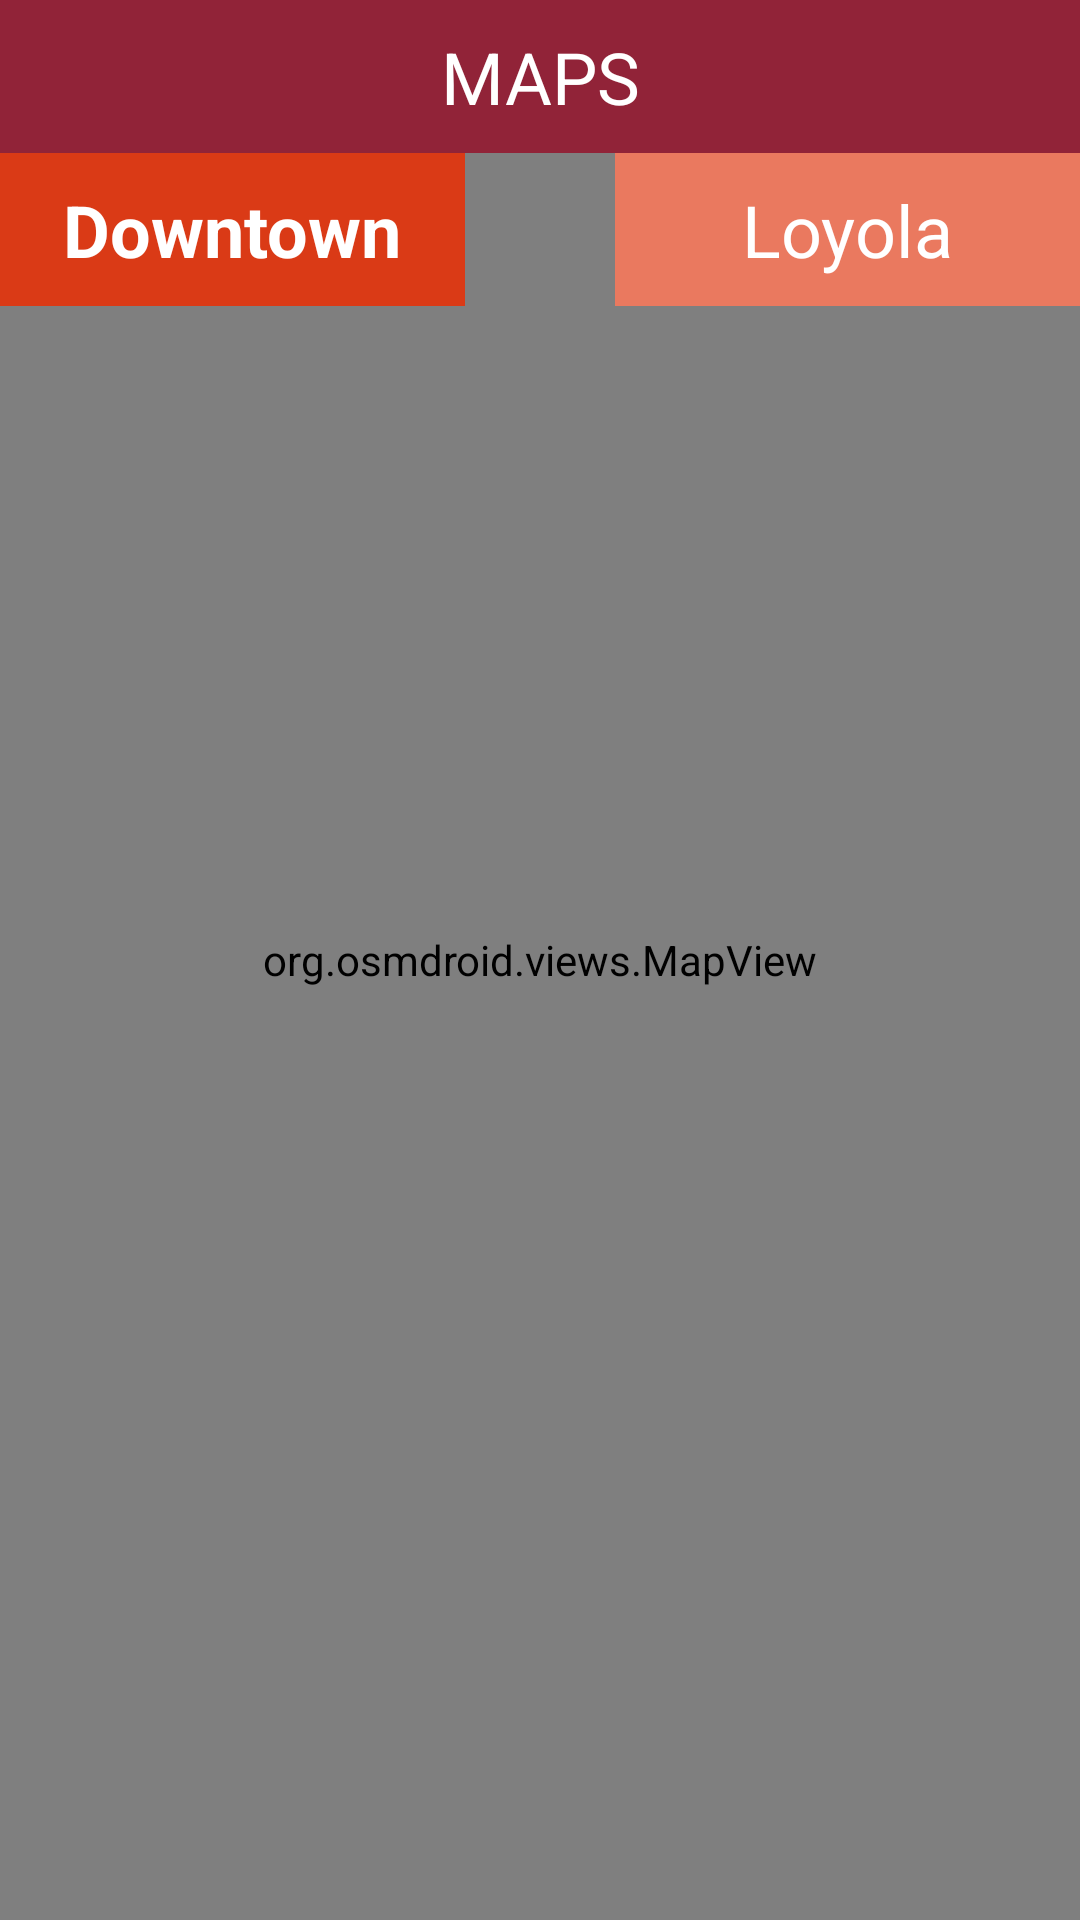

Reconstruct the res/layout file that produces this screen, plus the resources it refers to.
<!-- AndroidManifest.xml: application theme Theme.ConcordiaForStudents -->
<!-- res/layout/fragment_maps.xml -->
<?xml version="1.0" encoding="utf-8"?>
<FrameLayout xmlns:android="http://schemas.android.com/apk/res/android"
    xmlns:tools="http://schemas.android.com/tools"
    android:layout_width="match_parent"
    android:layout_height="match_parent"
    tools:context="com.example.concordiaforstudents.campusFragments.MapsFragment">

    <org.osmdroid.views.MapView
        android:id="@+id/mapView"
        android:layout_width="match_parent"
        android:layout_height="match_parent"
        tilesource="MAPNIK"
        android:layout_above="@+id/bottomControls" />

    
    <LinearLayout
        android:id="@+id/bottomControls"
        android:layout_width="match_parent"
        android:layout_height="wrap_content"
        android:orientation="vertical"
        android:layout_alignParentBottom="true">

        

    </LinearLayout>

    <TextView
        android:id="@+id/textView"
        android:layout_width="match_parent"
        android:layout_height="51dp"
        android:gravity="center"
        android:text="MAPS"
        android:textSize="24dp"
        android:textColor="@color/white"
        android:background="@color/burgundy"
        android:layout_above="@+id/mapView"/>

    <TextView
        android:layout_width="match_parent"
        android:layout_height="51dp"
        android:gravity="center"
        android:layout_marginTop="51dp"
        android:text="Downtown"
        android:textSize="24dp"
        android:textStyle="bold"
        android:textColor="@color/white"
        android:background="@color/orangedark"
        android:layout_marginRight="205dp"
        android:layout_above="@+id/mapView"/>
    <TextView
        android:layout_width="match_parent"
        android:layout_height="51dp"
        android:gravity="center"
        android:layout_marginTop="51dp"
        android:text="Loyola"
        android:textSize="24dp"
        android:textColor="@color/white"
        android:background="@color/orangelight"
        android:layout_marginLeft="205dp"
        android:layout_above="@+id/mapView"/>

</FrameLayout>
<!-- resources referenced by this layout -->
<resources>
  <color name="burgundy">#912338</color>
  <color name="orangedark">#da3a16</color>
  <color name="orangelight">#EA795F</color>
  <color name="white">#FFFFFF</color>
  <style name="Theme.ConcordiaForStudents" parent="Base.Theme.ConcordiaForStudents" />
  <style name="Base.Theme.ConcordiaForStudents" parent="Theme.Material3.DayNight.NoActionBar">
          
          <item name="android:statusBarColor">@color/burgundy</item>
      </style>
</resources>
